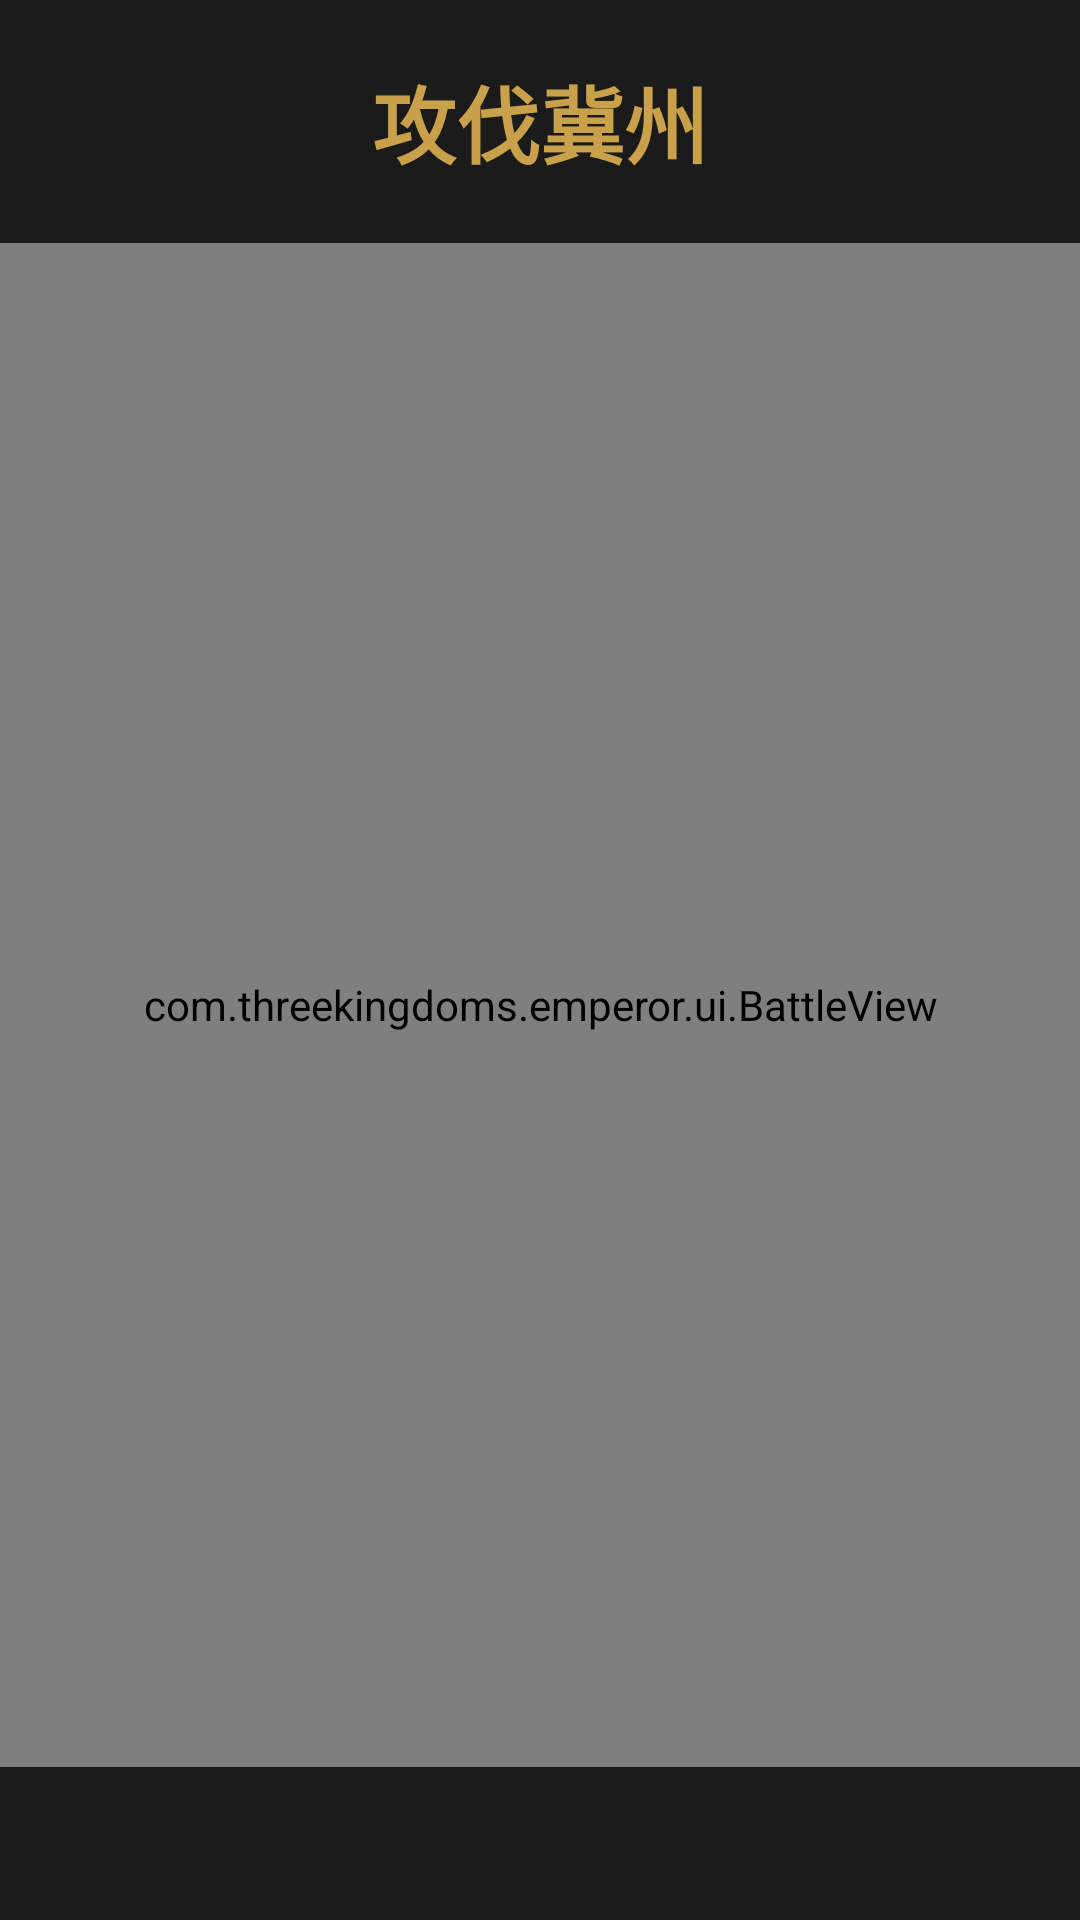

Write the Android layout XML for this screen, with the resource values it uses.
<!-- AndroidManifest.xml: application theme Theme.ThreeKingdoms -->
<!-- res/layout/activity_battle.xml -->
<?xml version="1.0" encoding="utf-8"?>
<LinearLayout xmlns:android="http://schemas.android.com/apk/res/android"
    android:layout_width="match_parent"
    android:layout_height="match_parent"
    android:orientation="vertical"
    android:background="@color/ink_black">

    <TextView
        android:id="@+id/tvBattleTitle"
        android:layout_width="match_parent"
        android:layout_height="wrap_content"
        android:text="攻伐冀州"
        android:textColor="@color/ink_gold"
        android:textSize="28sp"
        android:textStyle="bold"
        android:gravity="center"
        android:padding="20dp" />

    <com.threekingdoms.emperor.ui.BattleView
        android:id="@+id/battleView"
        android:layout_width="match_parent"
        android:layout_height="0dp"
        android:layout_weight="1" />

    <TextView
        android:id="@+id/tvBattleLog"
        android:layout_width="match_parent"
        android:layout_height="wrap_content"
        android:text=""
        android:textColor="@color/silk_bg"
        android:textSize="14sp"
        android:padding="16dp"
        android:maxLines="3"
        android:ellipsize="end" />

</LinearLayout>
<!-- resources referenced by this layout -->
<resources>
  <color name="ink_black">#1B1B1B</color>
  <color name="ink_gold">#C9A14A</color>
  <color name="silk_bg">#F5E6C8</color>
  <style name="Theme.ThreeKingdoms" parent="Theme.MaterialComponents.DayNight.NoActionBar">
          <item name="colorPrimary">@color/primary</item>
          <item name="colorPrimaryDark">@color/primary_dark</item>
          <item name="colorAccent">@color/accent</item>
          <item name="android:windowBackground">@color/ink_black</item>
      </style>
  <color name="primary">#B71C1C</color>
  <color name="primary_dark">#1B1B1B</color>
  <color name="accent">#C9A14A</color>
</resources>
